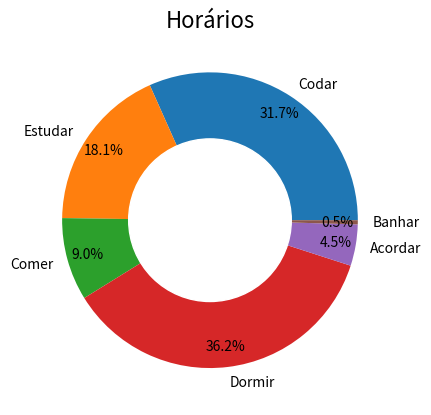

This chart was generated by the following Python code:
import matplotlib.pyplot as plt;

fig, ax = plt.subplots();
circle = plt.Circle((0,0), 0.55, color='white');
lbls = ['Codar', 'Estudar', 'Comer', 'Dormir', 'Acordar', 'Banhar'];

ax.pie([7,4,2,8, 1, 0.1], labels = lbls, autopct = '%1.1f%%', pctdistance = 0.86);
ax.add_artist(circle);
ax.set_title('Horários', fontsize=16);
plt.savefig('times.png');
plt.show();
